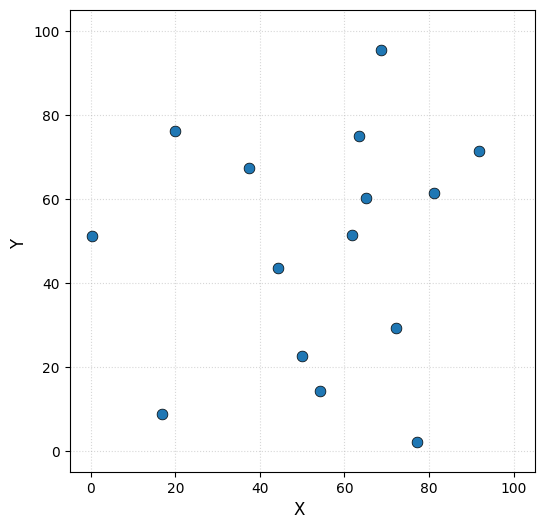
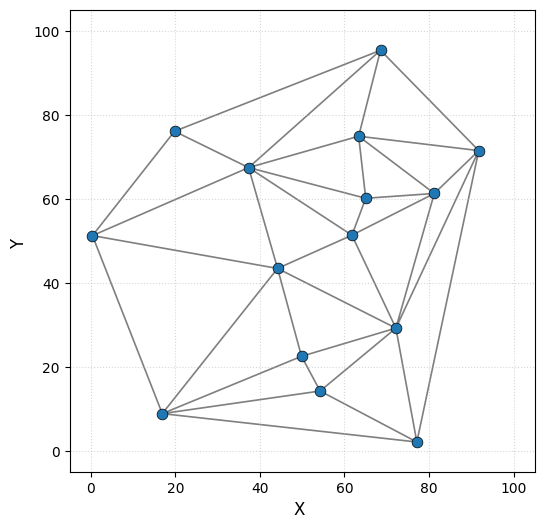

The script that saved these images, in order:
import numpy as np
import matplotlib.pyplot as plt
from scipy.spatial import Delaunay

# Fix the seed for reproducible results
np.random.seed(10)

# 1. Generate random point data
# Number of points; 30 keeps the set sparse
num_points = 15
# Generate 2-D random points in [0, 100]
points = np.random.rand(num_points, 2) * 100

# 2. Build the Delaunay triangulation (TIN)
tri = Delaunay(points)

# 3. Create the figure canvas
fig, (ax1, ax2) = plt.subplots(1, 2, figsize=(12, 5.5))
# Set the global font (Arial or Times New Roman are recommended)
plt.rcParams['font.family'] = 'serif'
plt.rcParams['font.serif'] = ['Times New Roman']

# --- Fig. 1: randomly distributed point set ---
fig1, ax1 = plt.subplots(figsize=(6, 6))
ax1.scatter(points[:, 0], points[:, 1], color='#1f77b4', s=60, edgecolors='k', linewidth=0.5, zorder=3)
#ax1.set_title("Discrete Sampling Points", fontsize=16)
ax1.set_xlim(-5, 105)
ax1.set_ylim(-5, 105)
ax1.set_xlabel("X ", fontsize=12)
ax1.set_ylabel("Y ", fontsize=12)
ax1.grid(True, linestyle=':', alpha=0.5)
# Save a 300 DPI figure
plt.savefig('scatter_points_300dpi.png', dpi=300, bbox_inches='tight')

# --- Fig. 2: the resulting TIN ---
fig2, ax2 = plt.subplots(figsize=(6, 6))
# Draw the triangulation edges
ax2.triplot(points[:, 0], points[:, 1], tri.simplices, color='#7f7f7f', linewidth=1.2, zorder=1)
# Draw the vertices
ax2.scatter(points[:, 0], points[:, 1], color='#1f77b4', s=60, edgecolors='k', linewidth=0.5, zorder=3)
#ax2.set_title("Generated TIN (Delaunay)", fontsize=16)
ax2.set_xlim(-5, 105)
ax2.set_ylim(-5, 105)
ax2.set_xlabel("X ", fontsize=12)
ax2.set_ylabel("Y ", fontsize=12)
ax2.grid(True, linestyle=':', alpha=0.5)
# Save a 300 DPI figure
plt.savefig('tin_network_300dpi.png', dpi=300, bbox_inches='tight')


# Show the image
plt.show()
